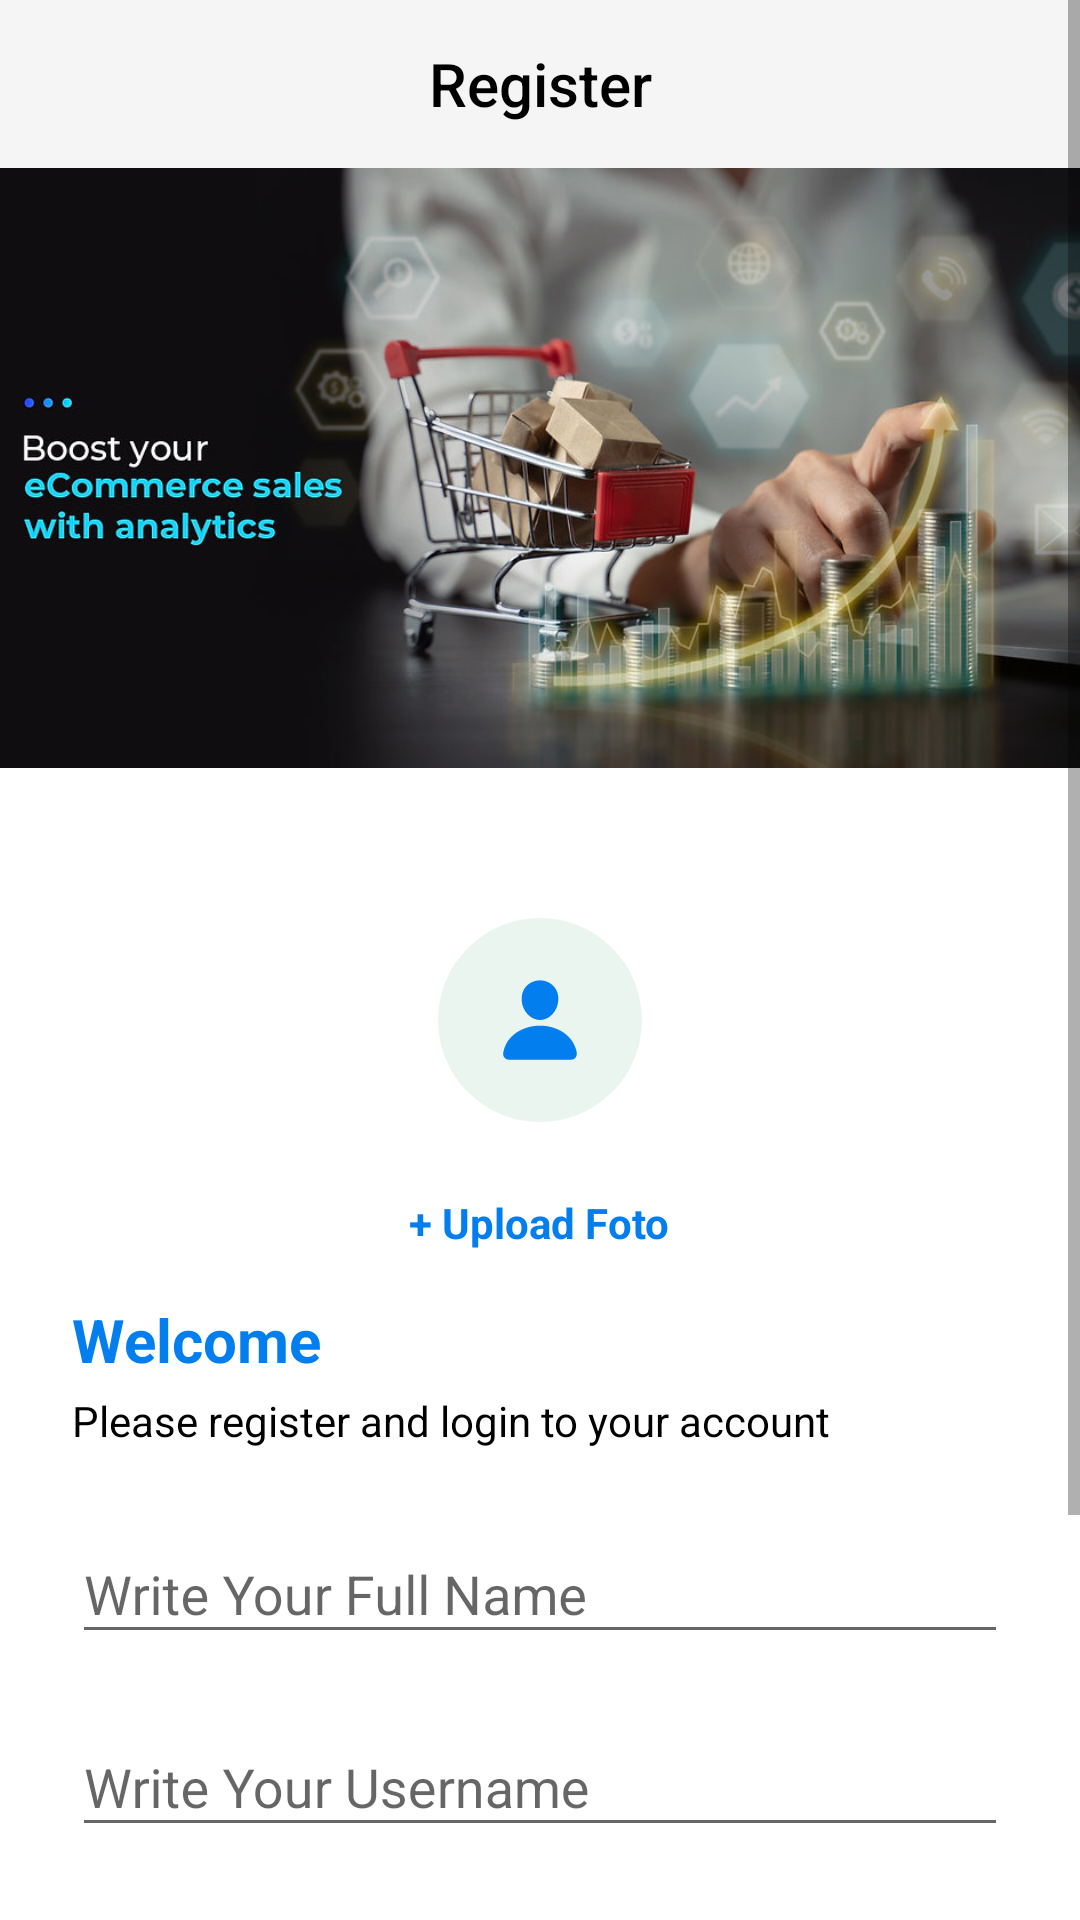

Android layout source for this screen:
<!-- AndroidManifest.xml: application theme Theme.ECommerceMandiri -->
<!-- res/layout/activity_register.xml -->
<?xml version="1.0" encoding="utf-8"?>
<ScrollView xmlns:android="http://schemas.android.com/apk/res/android"
    xmlns:app="http://schemas.android.com/apk/res-auto"
    android:layout_width="match_parent"
    android:layout_height="match_parent"
    android:fillViewport="true"
    android:background="@android:color/white">

    <LinearLayout
        android:layout_width="match_parent"
        android:layout_height="wrap_content"
        android:orientation="vertical">

        <com.google.android.material.appbar.MaterialToolbar
            android:id="@+id/topAppBar"
            android:layout_width="match_parent"
            android:layout_height="wrap_content"
            android:background="?attr/colorPrimary"
            app:title="Register"
            app:titleCentered="true"
            app:layout_constraintTop_toTopOf="parent"
            app:layout_constraintStart_toStartOf="parent"
            app:layout_constraintEnd_toEndOf="parent"
            app:titleTextColor="@android:color/black"
            android:titleTextColor="@android:color/white"
            app:navigationIcon="@drawable/ic_arrow_back" />


        <ImageView
            android:layout_width="match_parent"
            android:layout_height="200dp"
            android:scaleType="centerCrop"
            android:src="@drawable/login_header" />

        <LinearLayout
            android:layout_width="match_parent"
            android:layout_height="wrap_content"
            android:orientation="vertical"
            android:padding="24dp"
            android:gravity="center_horizontal">

            <ImageView
                android:id="@+id/imgProfile"
                android:layout_width="100dp"
                android:layout_height="100dp"
                android:layout_marginTop="10dp"
                android:layout_marginBottom="8dp"
                android:padding="16dp"
                android:src="@drawable/ic_upload_profile"
                android:scaleType="centerInside"
                android:clickable="true"
                android:focusable="true" />

            <TextView
                android:id="@+id/tvUploadImage"
                android:layout_width="wrap_content"
                android:layout_height="wrap_content"
                android:text="+ Upload Foto"
                android:textColor="@color/blue"
                android:textSize="14sp"
                android:textStyle="bold"
                android:clickable="true"
                android:focusable="true"
                android:layout_marginBottom="16dp" />
            <TextView
                android:layout_width="match_parent"
                android:layout_height="wrap_content"
                android:text="Welcome"
                android:textStyle="bold"
                android:textSize="20sp"
                android:textColor="@color/blue"
                android:layout_marginBottom="4dp" />

            <TextView
                android:layout_width="match_parent"
                android:layout_height="wrap_content"
                android:text="Please register and login to your account"
                android:textColor="@color/black"
                android:textSize="14sp"
                android:layout_marginBottom="16dp" />

            <com.google.android.material.textfield.TextInputLayout
                android:layout_width="match_parent"
                android:layout_height="wrap_content">
                <com.google.android.material.textfield.TextInputEditText
                    android:id="@+id/etNama"
                    android:layout_width="match_parent"
                    android:layout_height="wrap_content"
                    android:hint="Write Your Full Name" />
            </com.google.android.material.textfield.TextInputLayout>

            <com.google.android.material.textfield.TextInputLayout
                android:layout_width="match_parent"
                android:layout_height="wrap_content"
                android:layout_marginTop="12dp">
                <com.google.android.material.textfield.TextInputEditText
                    android:id="@+id/etUsername"
                    android:layout_width="match_parent"
                    android:layout_height="wrap_content"
                    android:hint="Write Your Username" />
            </com.google.android.material.textfield.TextInputLayout>

            <com.google.android.material.textfield.TextInputLayout
                android:layout_width="match_parent"
                android:layout_height="wrap_content"
                android:layout_marginTop="12dp">
                <com.google.android.material.textfield.TextInputEditText
                    android:id="@+id/etPassword"
                    android:layout_width="match_parent"
                    android:layout_height="wrap_content"
                    android:hint="Write Your Password"
                    android:inputType="textPassword" />
            </com.google.android.material.textfield.TextInputLayout>


            <Button
                android:id="@+id/btnRegister"
                android:layout_width="match_parent"
                android:layout_height="wrap_content"
                android:text="Register"
                android:layout_marginTop="24dp"
                android:background="@drawable/button_login_background"
                android:textColor="@android:color/white" />

            <TextView
                android:id="@+id/tvError"
                android:layout_width="match_parent"
                android:layout_height="wrap_content"
                android:textColor="@android:color/holo_red_dark"
                android:visibility="gone"
                android:layout_marginTop="12dp"
                android:textSize="14sp" />

            <LinearLayout
                android:id="@+id/registerContainer"
                android:layout_width="wrap_content"
                android:layout_height="wrap_content"
                android:layout_marginTop="16dp"
                android:orientation="horizontal"
                app:layout_constraintTop_toBottomOf="@id/btnRegister"
                app:layout_constraintStart_toStartOf="parent"
                app:layout_constraintEnd_toEndOf="parent">

                <TextView
                    android:layout_width="wrap_content"
                    android:layout_height="wrap_content"
                    android:text="Already have an account? "
                    android:textSize="14sp" />

                <TextView
                    android:id="@+id/tvLogin"
                    android:layout_width="wrap_content"
                    android:layout_height="wrap_content"
                    android:text="Login"
                    android:textColor="#3DD598"
                    android:textSize="14sp" />
            </LinearLayout>
        </LinearLayout>
    </LinearLayout>
</ScrollView>
<!-- resources referenced by this layout -->
<resources>
  <color name="black">#000000</color>
  <color name="blue">#037EEE</color>
  <!-- drawable ic_upload_profile (drawable) -->
  <vector xmlns:android="http://schemas.android.com/apk/res/android"
      android:width="90dp"
      android:height="90dp"
      android:viewportWidth="90"
      android:viewportHeight="90">
    <path
        android:pathData="M45,0L45,0A45,45 0,0 1,90 45L90,45A45,45 0,0 1,45 90L45,90A45,45 0,0 1,0 45L0,45A45,45 0,0 1,45 0z"
        android:fillColor="#E9F5EE"/>
    <path
        android:pathData="M50.987,30.045C49.467,28.404 47.344,27.5 45,27.5C42.644,27.5 40.513,28.398 39,30.03C37.47,31.679 36.725,33.92 36.9,36.341C37.247,41.116 40.88,45 45,45C49.119,45 52.747,41.116 53.099,36.342C53.277,33.944 52.527,31.707 50.987,30.045ZM58.75,62.5H31.25C30.89,62.505 30.534,62.429 30.206,62.279C29.879,62.128 29.59,61.907 29.359,61.631C28.851,61.023 28.647,60.194 28.798,59.356C29.458,55.698 31.516,52.626 34.75,50.469C37.623,48.554 41.263,47.5 45,47.5C48.737,47.5 52.376,48.555 55.25,50.469C58.484,52.625 60.542,55.698 61.201,59.355C61.353,60.194 61.148,61.023 60.641,61.63C60.41,61.906 60.121,62.128 59.793,62.278C59.466,62.429 59.11,62.505 58.75,62.5Z"
        android:fillColor="#037EEE"/>
  </vector>
  <!-- drawable login_header: jpg bitmap (drawable, 78138 bytes) -->
  <style name="Theme.ECommerceMandiri" parent="Base.Theme.ECommerceMandiri" />
  <style name="Base.Theme.ECommerceMandiri" parent="Theme.AppCompat.Light.NoActionBar">
          
          
      </style>
</resources>
